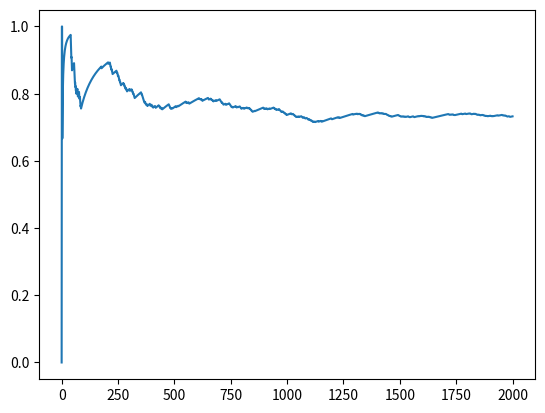

This chart was generated by the following Python code:
# discrete event simulation with possion distribution

import numpy as np
import matplotlib.pyplot as plt
import pandas as pd


# define the system class including number of arrival packages, packages in reqular queue and in priority queue respectively
# as well as each worker's state such as busy(denote as 1) or leisure(denote as 0).
class SystemState:
    def __init__(self,arrivalPackages=0,regularQueue=0,priorityQueue=0,flag=0):
        self.arrivalPackages=arrivalPackages
        self.regularQueue=regularQueue
        self.priorityQueue=priorityQueue
        self.flag=flag

# initial system at t=0
initialSystemState=SystemState()


# simulate a process at one unit time
def simulateOnce():
    # get arrived package which is followed by poisson distribution with mean 4
    initialSystemState.arrivalPackages = np.random.poisson(4)
    # whether the package is regular or not is followed by binomial distribution with success 0.9
    # and trial number is arrived package
    regularPackages = np.random.binomial(initialSystemState.arrivalPackages, 0.9)
    priorityPackages = initialSystemState.arrivalPackages - regularPackages
    # sum each Queue
    initialSystemState.regularQueue += regularPackages
    initialSystemState.priorityQueue += priorityPackages
    # initial processing ability
    workers = np.random.exponential(0.5, 9)
    # this is aimed to optimize system. firstly assign work to workers who process package fast.
    sortedworkers = np.sort(workers)[::-1]
    # if priority queue has no package, then we process regular queue
    if initialSystemState.priorityQueue == 0:
        # it is possible that regular queue is also empty because new packages arrived followed by poisson(4)
        # so the number of package arrival may be 0 and last time the packages in regular queue have all been processed
        # if regular queue is empty, just jump to next unit time
        if initialSystemState.regularQueue == 0:
            # some of workers at this unit time must be leisure. so return 0
            return 0
        sumEffective = 0
        numberOfbusy = 0
        for i in range(0, 9):
            tempRegular = initialSystemState.regularQueue
            # sum from 0 to ith workers who process how many packages
            sumEffective += sortedworkers[i]
            # is package enough for processing? if enough, then keep adding new workers
            tempRegular -= sumEffective
            # not enough
            if tempRegular <= 0:
                # numberOfbusy workers' processing ability may overceed packages in regular queue,
                # if so, set regular queue is 0 because it can't be a negative number
                initialSystemState.regularQueue = 0
                break
            # enough
            else:
                numberOfbusy += 1
                continue
        # minus proccessd packages in regular queue
        if initialSystemState.regularQueue == 0:
            # all busy, set flag=1 and count+1
            if numberOfbusy == 9:
                initialSystemState.flag = 1
            else:
                initialSystemState.flag = 0
        # there still are left packages in regular queue after 9 workers processed, which means all busy
        else:
            initialSystemState.regularQueue -= sumEffective
            initialSystemState.flag = 1


    # otherwise, priority has packages so we need firstly process the priority queue then process regular queue
    else:
        sumEffective = 0
        numberOfbusy = 0
        for i in range(0, 9):
            tempPriority = initialSystemState.priorityQueue
            sumEffective += sortedworkers[i]
            # whether or not packages are still in priority queue
            tempPriority -= sumEffective
            # if all packages in priority queue are processed, set priority queue 0 and turn to regular queue
            if tempPriority <= 0:
                tempRegular = initialSystemState.regularQueue
                # np.abs(tempPriority) means how many processing ability left among 9 workers
                # now tempRegular stands for whether packages in regular queue is enough to process or not
                tempRegular -= np.abs(tempPriority)
                # if not enough, set priority queue and regular queue is 0 respectively
                if tempRegular <= 0:
                    initialSystemState.priorityQueue = 0
                    initialSystemState.regularQueue = 0
                    break
                # if enough, add new worker to process and the number of busy workers incease 1
                else:
                    numberOfbusy += 1
                    # if all are busy but still have packages in regular queue,
                    # then minus processed package to get final regular queue
                    if numberOfbusy == 9:
                        initialSystemState.priorityQueue = 0
                        initialSystemState.regularQueue = tempRegular
                    continue
                    # otherwise, there are still package in priority queue which waites to process
            else:
                numberOfbusy += 1
                # if all are busy but still have packages in priority queue,
                # then minus processed package to get final priority queue and regular queue is not processed
                if numberOfbusy == 9:
                    initialSystemState.priorityQueue = tempPriority
                continue

        # check if all busy
        if numberOfbusy == 9:
            initialSystemState.flag = 1
        else:
            initialSystemState.flag = 0
    return initialSystemState.flag

T=2000
count=0
N=50

def proSim(count,T):
    for t in range(0,T):
        flag=simulateOnce()
        count+=flag
    proBusy=count/T
    return proBusy


def fhSim(N, count, T):
    sim = np.array([])
    for i in range(0, N):
        proBusy = proSim(count, T)
        sim = np.append(sim, proBusy)
    proBusyMean = np.mean(sim)
    proBusyStd = np.std(sim)
    CI = [proBusyMean - 1.96 * proBusyStd / np.sqrt(N), proBusyMean + 1.96 * proBusyStd / np.sqrt(N)]
    print("the 95% confident interval  =", CI)


Tsequence = np.arange(0, T + 1)
IsBusyAtT = np.array([0])
ProBusyAtEachT = np.array([0])
countFlag = 0
for i in range(1, T + 1):
    flag = simulateOnce()
    IsBusyAtT = np.append(IsBusyAtT, flag)
    countFlag += flag
    proportionFlag = countFlag / i
    ProBusyAtEachT = np.append(ProBusyAtEachT, proportionFlag)

data={"Tsequence":Tsequence,"IsBusyAtT":IsBusyAtT,"ProBusyAtEachT":ProBusyAtEachT}
Table=pd.DataFrame(data)

print(Table.head(10))

plt.plot(Tsequence,ProBusyAtEachT)
plt.show()